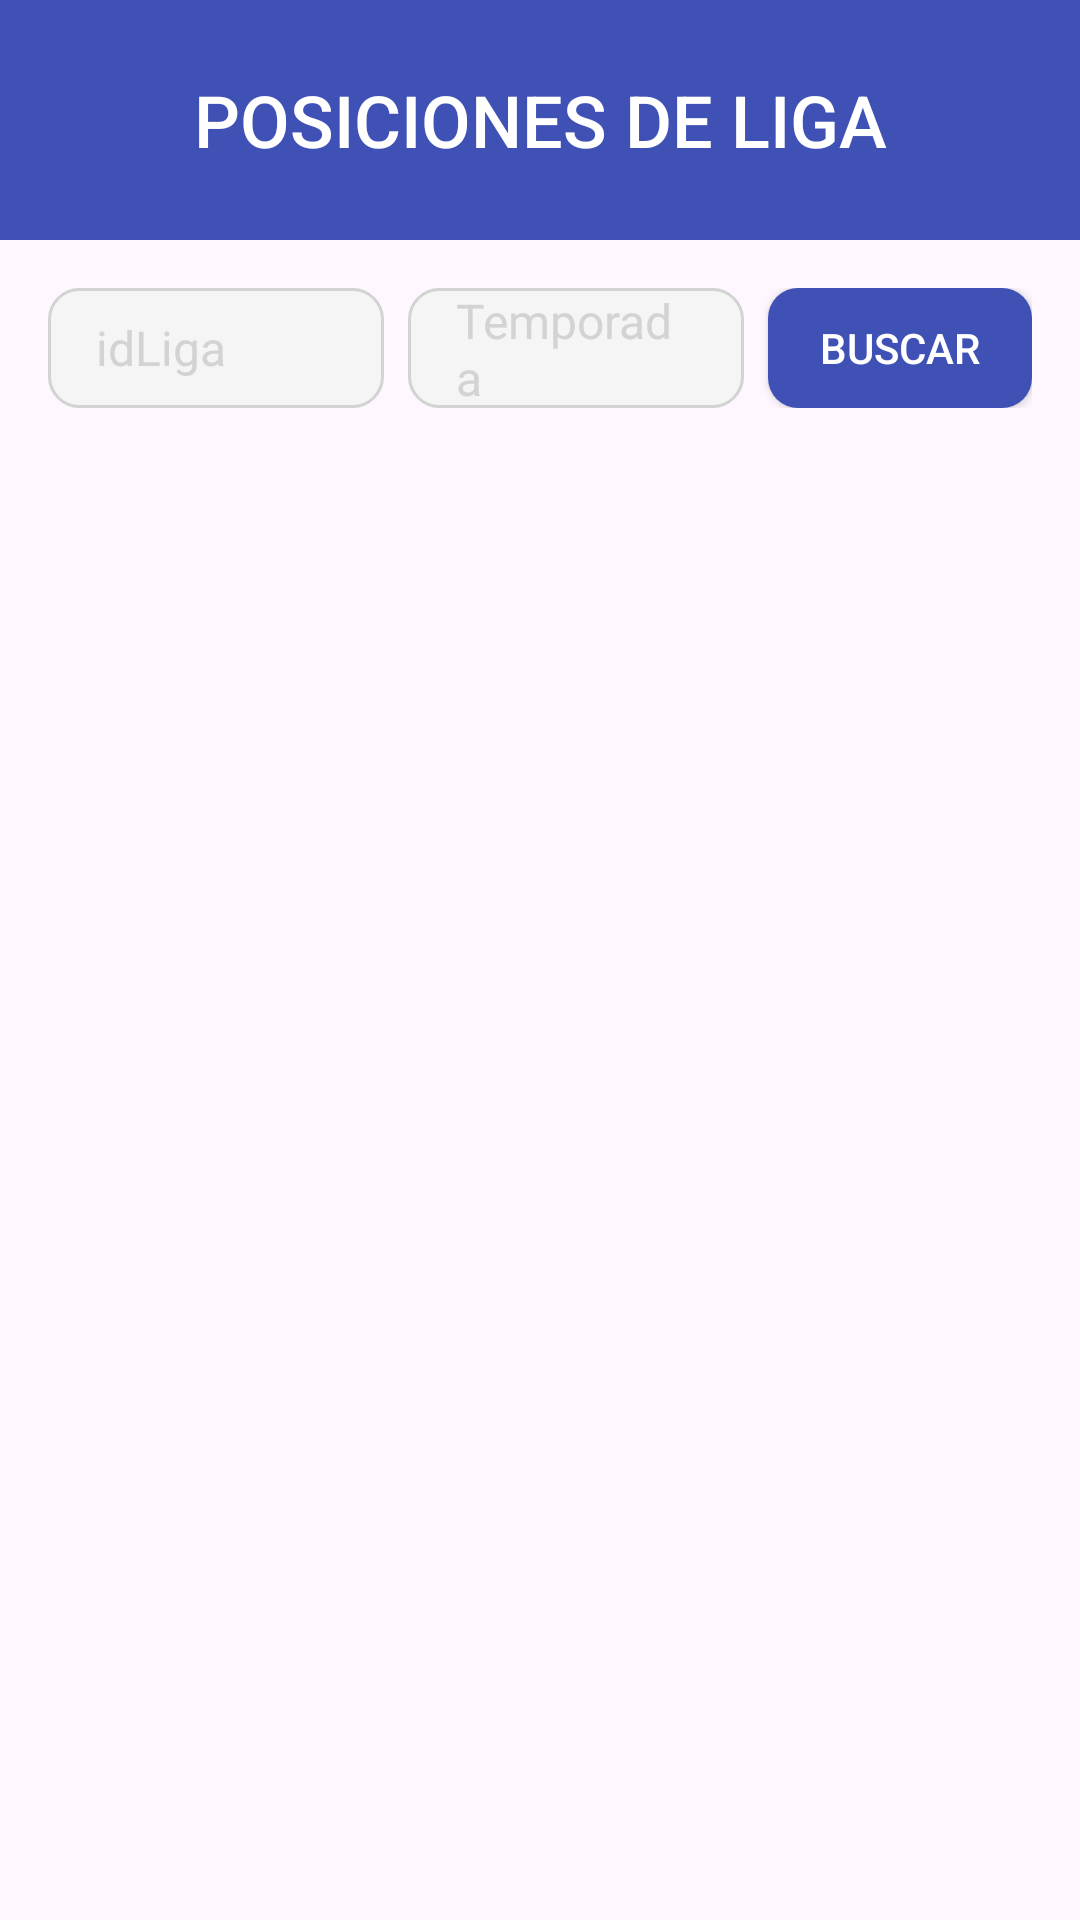

Android layout source for this screen:
<!-- AndroidManifest.xml: application theme Theme.Lab4_20210548 -->
<!-- res/layout/fragment_positions.xml -->
<?xml version="1.0" encoding="utf-8"?>
<FrameLayout xmlns:android="http://schemas.android.com/apk/res/android"
    xmlns:tools="http://schemas.android.com/tools"
    android:layout_width="match_parent"
    android:layout_height="match_parent"
    tools:context=".Fragments.FragmentPositions">
    <LinearLayout
        android:layout_width="match_parent"
        android:layout_height="80dp"
        android:background="#3F51B5"
        android:orientation="vertical">

        <TextView
            android:layout_width="match_parent"
            android:layout_height="match_parent"
            android:fontFamily="sans-serif-medium"
            android:gravity="center"
            android:padding="10dp"
            android:text="POSICIONES DE LIGA"
            android:textColor="@android:color/white"
            android:textSize="24sp" />
    </LinearLayout>

    

    <LinearLayout
        android:layout_width="match_parent"
        android:layout_height="wrap_content"
        android:layout_gravity="top|center_horizontal"
        android:layout_marginTop="80dp"
        android:gravity="center"
        android:orientation="horizontal"
        android:padding="16dp">

        <EditText
            android:id="@+id/searchEditTextLiga"
            android:layout_width="0dp"
            android:layout_height="40dp"
            android:layout_weight="1"
            android:background="@drawable/rounded_edittext"
            android:hint="idLiga"
            android:paddingStart="16dp"
            android:paddingEnd="16dp"
            android:textColorHint="#D3D3D3"
            android:textSize="16sp" />
        <EditText
            android:id="@+id/searchEditTextTemporada"
            android:layout_width="0dp"
            android:layout_height="40dp"
            android:layout_weight="1"
            android:layout_marginStart="8dp"
            android:background="@drawable/rounded_edittext"
            android:hint="Temporada"
            android:paddingStart="16dp"
            android:paddingEnd="16dp"
            android:textColorHint="#D3D3D3"
            android:textSize="16sp" />

        <Button
            android:id="@+id/searchButtonPosition"
            android:layout_width="wrap_content"
            android:layout_height="40dp"
            android:layout_marginStart="8dp"
            android:background="@drawable/rounded_button"
            android:text="Buscar"
            android:textColor="@android:color/white" />
    </LinearLayout>

    <androidx.recyclerview.widget.RecyclerView
        android:id="@+id/recyclerViewPosiciones"
        android:layout_width="375dp"
        android:layout_height="559dp"
        android:layout_below="@id/searchButton"
        android:layout_gravity="bottom"
        android:layout_margin="16dp" />

</FrameLayout>
<!-- resources referenced by this layout -->
<resources>
  <!-- drawable rounded_button (drawable) -->
  <?xml version="1.0" encoding="utf-8"?>
  <shape xmlns:android="http://schemas.android.com/apk/res/android">
      <solid android:color="#3F51B5"/> 
      <corners android:radius="10dp"/> 
  </shape>
  <!-- drawable rounded_edittext (drawable) -->
  <shape xmlns:android="http://schemas.android.com/apk/res/android">
      <solid android:color="#F5F5F5"/> 
      <corners android:radius="10dp"/> 
      <stroke
          android:width="1dp"
          android:color="#D3D3D3"/> 
  </shape>
  <style name="Theme.Lab4_20210548" parent="Base.Theme.Lab4_20210548" />
  <style name="Base.Theme.Lab4_20210548" parent="Theme.Material3.DayNight.NoActionBar">
          
          
      </style>
</resources>
